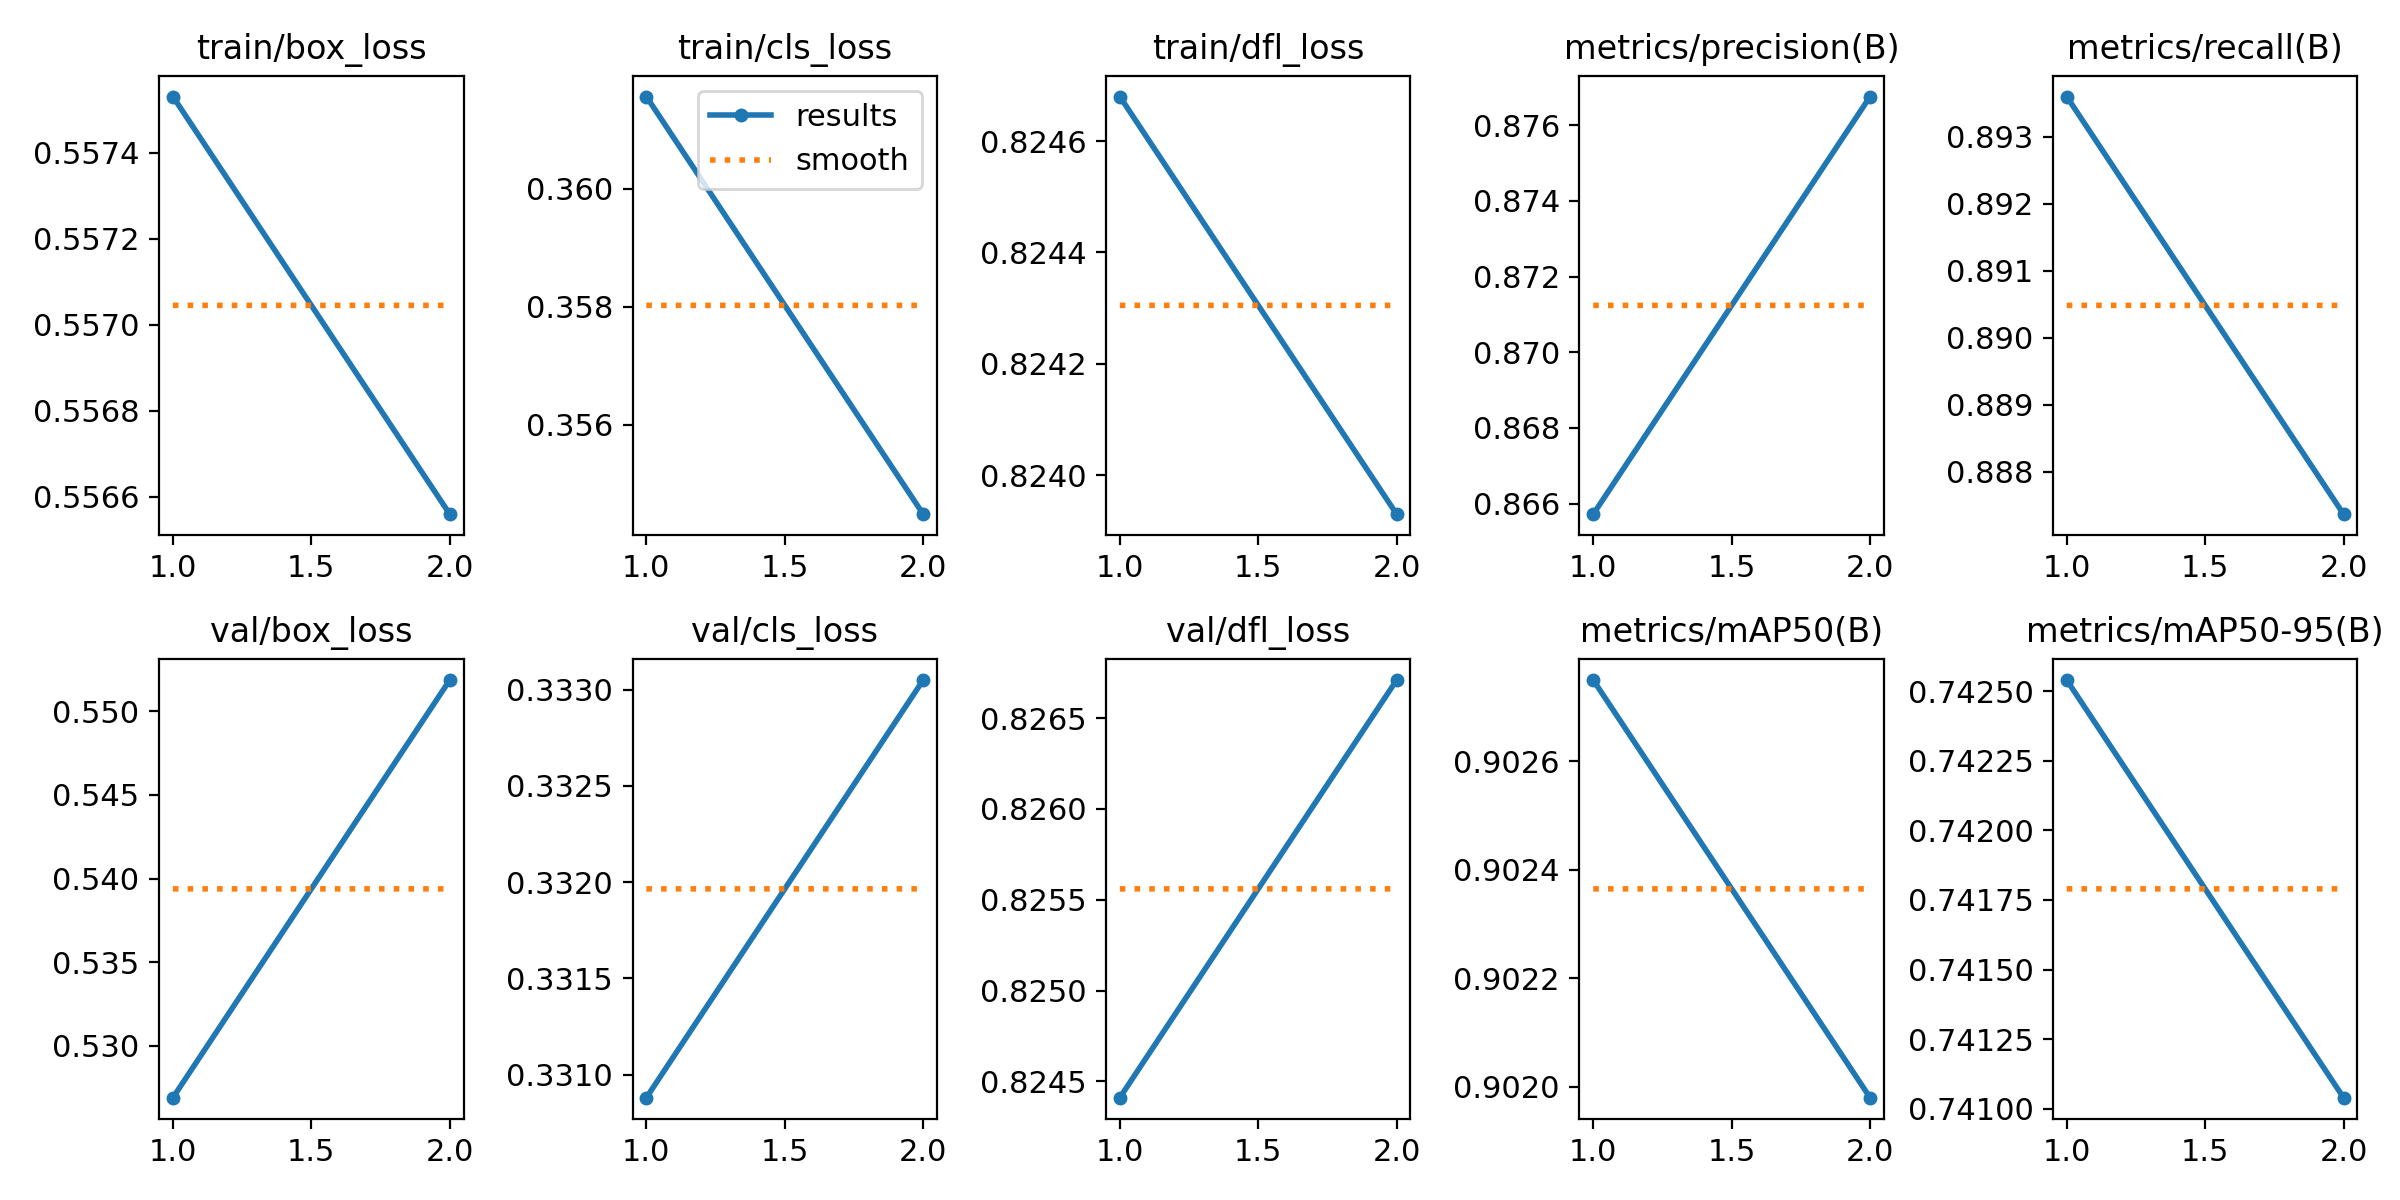

The table this chart was drawn from, first rows:
epoch, train/box_loss, train/cls_loss, train/dfl_loss, metrics/precision(B), metrics/recall(B), metrics/mAP50(B), metrics/mAP50-95(B), val/box_loss, val/cls_loss, val/dfl_loss, lr/pg0, lr/pg1, lr/pg2
1, 0.5575, 0.3616, 0.8247, 0.8657, 0.8936, 0.9028, 0.7425, 0.5269, 0.3309, 0.8244, 8.3692e-05, 8.3692e-05, 8.3692e-05
2, 0.5566, 0.3545, 0.8239, 0.8768, 0.8874, 0.902, 0.741, 0.5519, 0.3331, 0.8267, 8.5358e-05, 8.5358e-05, 8.5358e-05
